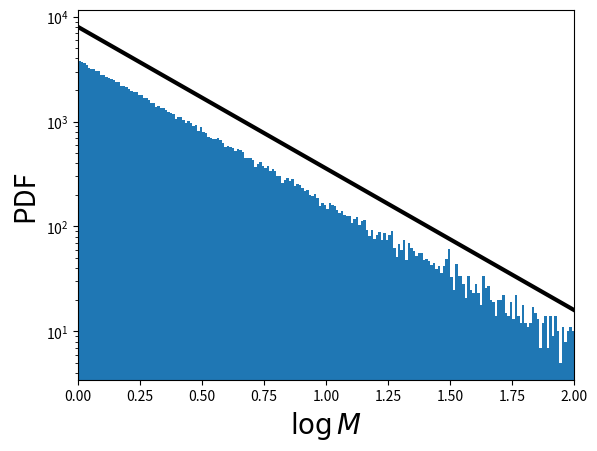

Here is the Python script that generated this plot:
# -*- coding: utf-8 -*-
"""
Created on Fri Mar 24 21:46:00 2017

[redacted]
"""

import numpy,math
import matplotlib.pyplot as plt
import random as random
#from amuse.ic.salpeter import new_salpeter_mass_distribution

# Draw random samples from Salpeter IMF.
# N     ... number of samples.
# alpha ... power-law index.
# M_min ... lower bound of mass interval.
# M_max ... upper bound of mass interval.
def Salpeter(N, alpha_1, alpha_2, M_min, M_max):
    # Convert limits from M to logM.
    log_M_Min = math.log(M_min, 10)
    log_M_Max = math.log(M_max, 10)
    # Since Salpeter IMF decays, maximum likelihood occurs at M_min
    maxm_1 = math.pow(M_min, 1.0 - alpha_1)
    maxm_2 = math.pow(0.5, 1.0 - alpha_2)

    # Prepare array for output masses.
    MList = []

    while (len(MList) < N):
        # Draw candidate from logM interval.
        logM = random.uniform(log_M_Min,log_M_Max)
        
        M = 10**logM
        
        if M <= 0.5:
            # Compute likelihood of candidate from Salpeter SMF.
            likelihood = math.pow(M, 1.0 - alpha_1)
            # Accept randomly.
            u = random.uniform(0.0, maxm_1)
            
            if (u < likelihood):
                
                MList.append(M)
                
        if M > 0.5:
            # Compute likelihood of candidate from Salpeter SMF.
            likelihood = math.pow(M, 1.0 - alpha_2)
            # Accept randomly.
            u = random.uniform(0.0, maxm_2)
            
            if (u < likelihood):
                
                MList.append(M)
                
    Mass = numpy.array(MList)    
    
    return Mass
    
# Draw samples.
Mass = Salpeter(1e6,-5.35, 2.35, 0.1, 100.0)
# Convert to logM.
LogMass = numpy.log10(Mass)

# Plot distribution.
plt.figure(1)
plt.hist(LogMass, 200, log=True,
         range=(0.0, math.log(100.0, 10)))
         
# Overplot with Salpeter IMF.
X = []
Y = []
for n in range(101):
    logM = math.log(100.0, 10)*float(n)/100.0
    x    = 10**(logM)
    y    = 8e3*math.pow(x, 1.0 - 2.35)  # normalisation
    X.append(logM)
    Y.append(y)
plt.plot(X, Y, '-', lw=3, color='black')
plt.xlim(0.0,math.log(100.0, 10))
plt.xlabel(r'$\log M$', fontsize=20)
plt.ylabel('PDF', fontsize=20)

plt.show()